Labelled photos from "Pic_for_CNN", an image-classification folder in mouselearning/PatternCNN. The possible labels are: buy, nothing, sell.

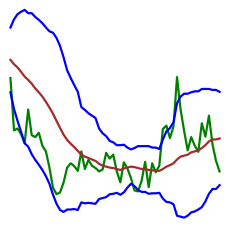
Label: buy

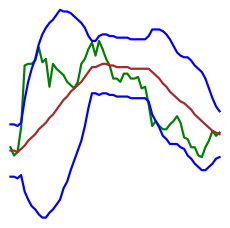
Label: nothing

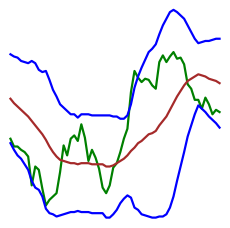
Label: sell

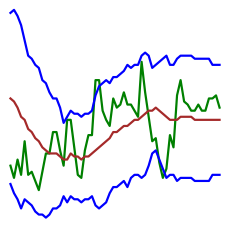
Label: buy

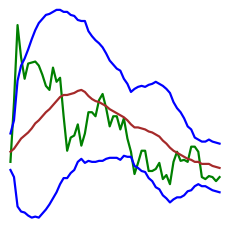
Label: nothing

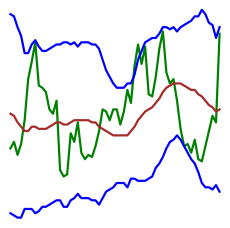
Label: sell
